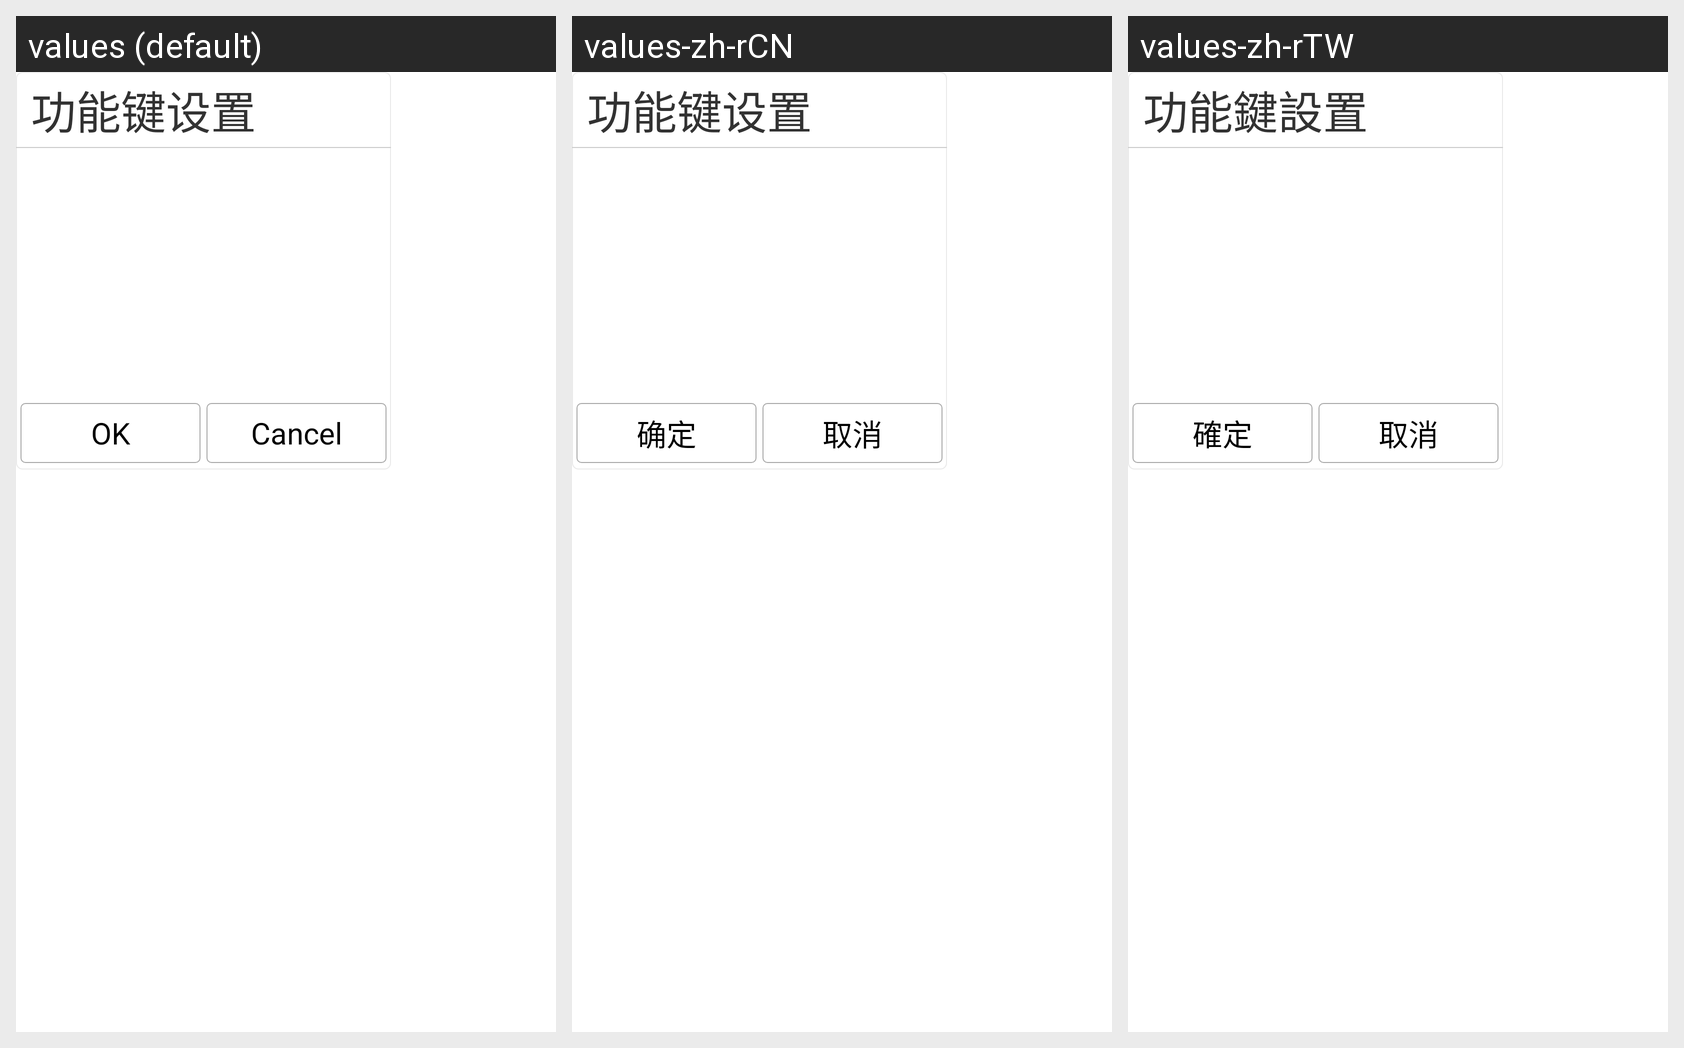

Here is an Android app screen in its default locale and in the app's own translations. Write out the translated-string differences for the strings that appear on this screen.
Android screen res/layout/functionkey_dialog.xml rendered under 3 locales, left to right: values (default), values-zh-rCN, values-zh-rTW. Device: Nexus 5 (rendered at 1080×1920; each locale shown at half size, 540×960, under a caption strip naming it); theme AppTheme.
Strings drawn on this screen, with the default value and each locale's value (text and hints the layout hard-codes, and strings that could not be matched under every locale, appear in the picture but are not listed):

mobile_item_function_key
  values: 功能键设置
  values-zh-rCN: 功能键设置
  values-zh-rTW: 功能鍵設置

confirm
  values: OK
  values-zh-rCN: 确定
  values-zh-rTW: 確定

cancel
  values: Cancel
  values-zh-rCN: 取消
  values-zh-rTW: 取消
